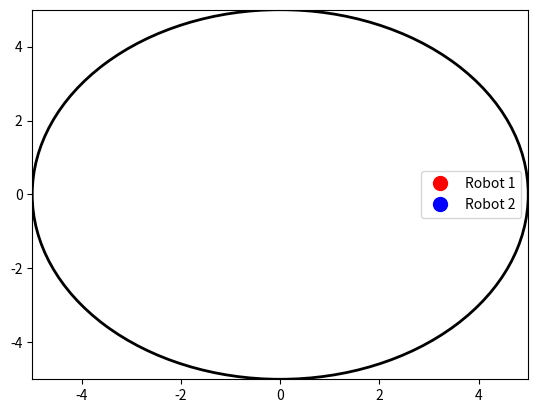

This chart was generated by the following Python code:
import numpy as np
import matplotlib.pyplot as plt
from matplotlib.animation import FuncAnimation
import random

RING_RADIUS = 5.0
NUM_ACTIONS = 40
POPULATION_SIZE = 100
MUTATION_RATE = 0.1
CROSSOVER_RATE = 0.5
NUM_GENERATIONS = 100
FRAMES_PER_ACTION = 30 
ROBOT_RADIUS = 0.25

class Robot:
    def __init__(self):
        self.position = np.array([0.0, 0.0])  
        self.velocity = np.array([0.0, 0.0])  
        self.radius = ROBOT_RADIUS  
        self.reset()

    def reset(self):
        """Reset the robot to the center of the ring."""
        self.position = np.array([0.0, 0.0])

    def move(self, action):
        """Move the robot based on the action."""
        self.velocity = action
        self.position += self.velocity

    def is_in_ring(self):
        """Check if the robot is still within the ring."""
        return np.linalg.norm(self.position) <= RING_RADIUS

def handle_collision(robot1, robot2):
    """Handle collision between two robots."""
    distance_between = np.linalg.norm(robot1.position - robot2.position)
    min_distance = robot1.radius + robot2.radius

    if distance_between < min_distance:  
        
        overlap = min_distance - distance_between
        
        direction = (robot2.position - robot1.position) / distance_between

        robot1.position -= direction * overlap / 2
        robot2.position += direction * overlap / 2

def create_initial_population():
    """Create a population of random action sequences for each robot."""
    population = []
    for _ in range(POPULATION_SIZE):
        actions_robot_1 = [np.random.uniform(-1, 1, 2) for _ in range(NUM_ACTIONS)]
        actions_robot_2 = [np.random.uniform(-1, 1, 2) for _ in range(NUM_ACTIONS)]
        population.append((actions_robot_1, actions_robot_2))
    return population

def simulate_battle(robot1, robot2, actions1, actions2):
    """Simulate a battle between two robots based on their action sequences."""
    robot1.reset()
    robot2.reset()

    for i in range(NUM_ACTIONS):
        
        robot1.move(actions1[i])
        robot2.move(actions2[i])
        
        handle_collision(robot1, robot2)
        
        if not robot1.is_in_ring():
            return 2  
        if not robot2.is_in_ring():
            return 1  
    return 0

def fitness_function(actions_robot_1, actions_robot_2):
    """Calculate fitness for each pair of robots."""
    robot1 = Robot()
    robot2 = Robot()

    proximity_bonus = 0
    push_bonus = 0  
    avoidance_penalty = 0
    edge_push_bonus = 0  
    center_stay_bonus_robot1 = 0
    center_stay_bonus_robot2 = 0

    for action in range(NUM_ACTIONS):
        
        robot1.move(actions_robot_1[action])
        robot2.move(actions_robot_2[action])

        
        handle_collision(robot1, robot2)

        
        distance_between = np.linalg.norm(robot1.position - robot2.position)

        
        if distance_between < 2.0:  
            proximity_bonus += (2.0 - distance_between) * 4  

            push_strength = (2.0 - distance_between) * 1.5  
            push_direction = (robot2.position - robot1.position) / distance_between  
            robot2.position += push_strength * push_direction  
            robot1.position -= push_strength * push_direction  

            push_bonus += push_strength
            
            distance_to_edge_robot2 = RING_RADIUS - np.linalg.norm(robot2.position)
            if distance_to_edge_robot2 < 1.0:  
                edge_push_bonus += (1.0 - distance_to_edge_robot2) * 5  
        
        if distance_between > 3.0:  
            avoidance_penalty += (distance_between - 3.0) * 2  
        
        center_stay_bonus_robot1 += max(0, RING_RADIUS - np.linalg.norm(robot1.position)) * 0.5
        center_stay_bonus_robot2 += max(0, RING_RADIUS - np.linalg.norm(robot2.position)) * 0.5

        if not robot1.is_in_ring():
            return 0.0  
        if not robot2.is_in_ring():
            return 1.0 + proximity_bonus + push_bonus + edge_push_bonus - avoidance_penalty + center_stay_bonus_robot2

    
    fitness_robot1 = proximity_bonus + push_bonus + edge_push_bonus - avoidance_penalty + center_stay_bonus_robot1
    fitness_robot2 = proximity_bonus + push_bonus + edge_push_bonus - avoidance_penalty + center_stay_bonus_robot2

    
    return fitness_robot1 if fitness_robot1 > fitness_robot2 else fitness_robot2

def selection(population, fitness_scores):
    """Select parents using tournament selection."""
    selected = []
    for _ in range(POPULATION_SIZE):
        i1, i2 = random.sample(range(POPULATION_SIZE), 2)
        if fitness_scores[i1] > fitness_scores[i2]:
            selected.append(population[i1])
        else:
            selected.append(population[i2])
    return selected

def crossover(parent1, parent2):
    """Perform crossover between two parents to produce offspring."""
    if random.random() < CROSSOVER_RATE:
        point = random.randint(1, NUM_ACTIONS - 1)
        child1 = (parent1[0][:point] + parent2[0][point:], parent1[1][:point] + parent2[1][point:])
        child2 = (parent2[0][:point] + parent1[0][point:], parent2[1][:point] + parent1[1][point:])
        return child1, child2
    return parent1, parent2

def mutate(individual):
    """Mutate an individual's genes with a small probability."""
    for i in range(NUM_ACTIONS):
        if random.random() < MUTATION_RATE:
            individual[0][i] = np.random.uniform(-1, 1, 2)
        if random.random() < MUTATION_RATE:
            individual[1][i] = np.random.uniform(-1, 1, 2)
    return individual

def genetic_algorithm():
    """Run the genetic algorithm to evolve robot strategies."""
    population = create_initial_population()  

    for generation in range(NUM_GENERATIONS):
        print(f"\n==> Starting Generation {generation + 1}")
        
        fitness_scores = [fitness_function(ind[0], ind[1]) for ind in population]

        best_fitness = max(fitness_scores)
        print(f"==> End of Generation {generation + 1}: Best fitness: {best_fitness}")
        
        selected_population = selection(population, fitness_scores)
        
        next_population = []
        for i in range(0, POPULATION_SIZE, 2):
            parent1, parent2 = selected_population[i], selected_population[i + 1]
            child1, child2 = crossover(parent1, parent2)
            next_population.append(mutate(child1))
            next_population.append(mutate(child2))

        population = next_population
        
        best_index = fitness_scores.index(max(fitness_scores))
        best_actions_robot_1, best_actions_robot_2 = population[best_index]

        yield best_actions_robot_1, best_actions_robot_2

def plot_simulation():
    # Create figure and axes for plotting
    fig, ax = plt.subplots()
    ax.set_xlim(-RING_RADIUS, RING_RADIUS)
    ax.set_ylim(-RING_RADIUS, RING_RADIUS)
    ring = plt.Circle((0, 0), RING_RADIUS, fill=False, color='black', lw=2)
    ax.add_artist(ring)
    
    # Create points for the two robots
    robot1_dot, = ax.plot([], [], 'ro', label="Robot 1", markersize=10)
    robot2_dot, = ax.plot([], [], 'bo', label="Robot 2", markersize=10)

    robot1 = Robot()
    robot2 = Robot()

    # Variables to store action sequences and interpolated step counts
    actions_robot_1, actions_robot_2 = [], []
    step = 0
    action_index = 0

    # Initialize the genetic algorithm generator only ONCE
    ga_generator = genetic_algorithm()  # This ensures it's persistent across frames

    def init():
        # Initialize the dots in the plot
        robot1_dot.set_data([], [])
        robot2_dot.set_data([], [])
        return robot1_dot, robot2_dot

    def update(frame):
        nonlocal step, action_index, actions_robot_1, actions_robot_2

        # If all actions for the current generation are done or haven't been initialized
        if action_index >= NUM_ACTIONS or len(actions_robot_1) == 0 or len(actions_robot_2) == 0:
            try:
                # Fetch the next best action sequences
                actions_robot_1, actions_robot_2 = next(ga_generator)

                # Ensure action_index is reset when a new generation begins
                action_index = 0
                step = 0

            except StopIteration:
                print("Genetic algorithm completed all generations.")
                ani.event_source.stop()
                return robot1_dot, robot2_dot  # Always return the artists

        # Ensure that action_index does not exceed the length of action sequences
        if action_index < NUM_ACTIONS:
            # Move the robots smoothly (incremental moves)
            robot1.velocity = actions_robot_1[action_index] / FRAMES_PER_ACTION
            robot2.velocity = actions_robot_2[action_index] / FRAMES_PER_ACTION
            robot1.move(robot1.velocity)
            robot2.move(robot2.velocity)

            # Handle collision if robots are close
            handle_collision(robot1, robot2)

            # Update the plot with their positions
            robot1_dot.set_data([robot1.position[0]], [robot1.position[1]])
            robot2_dot.set_data([robot2.position[0]], [robot2.position[1]])

            # Check if a robot has left the ring
            if not robot1.is_in_ring():
                robot1.reset()
                robot2.reset()
                print("Robot 1 left the ring!")
                return robot1_dot, robot2_dot
            if not robot2.is_in_ring():
                robot1.reset()
                robot2.reset()
                print("Robot 2 left the ring!")
                return robot1_dot, robot2_dot

            # Increment step; after every FRAMES_PER_ACTION steps, move to the next action
            step += 1
            if step % FRAMES_PER_ACTION == 0:
                action_index += 1  # Move to the next action

        return robot1_dot, robot2_dot  # Always return the artists

    def update_genetic_algorithm(frame):
        return update(frame)

    # Create the animation
    ani = FuncAnimation(fig, update_genetic_algorithm, init_func=init, blit=True, 
                        frames=FRAMES_PER_ACTION * NUM_ACTIONS * NUM_GENERATIONS, interval=20)
    plt.legend()
    plt.show()

plot_simulation()
